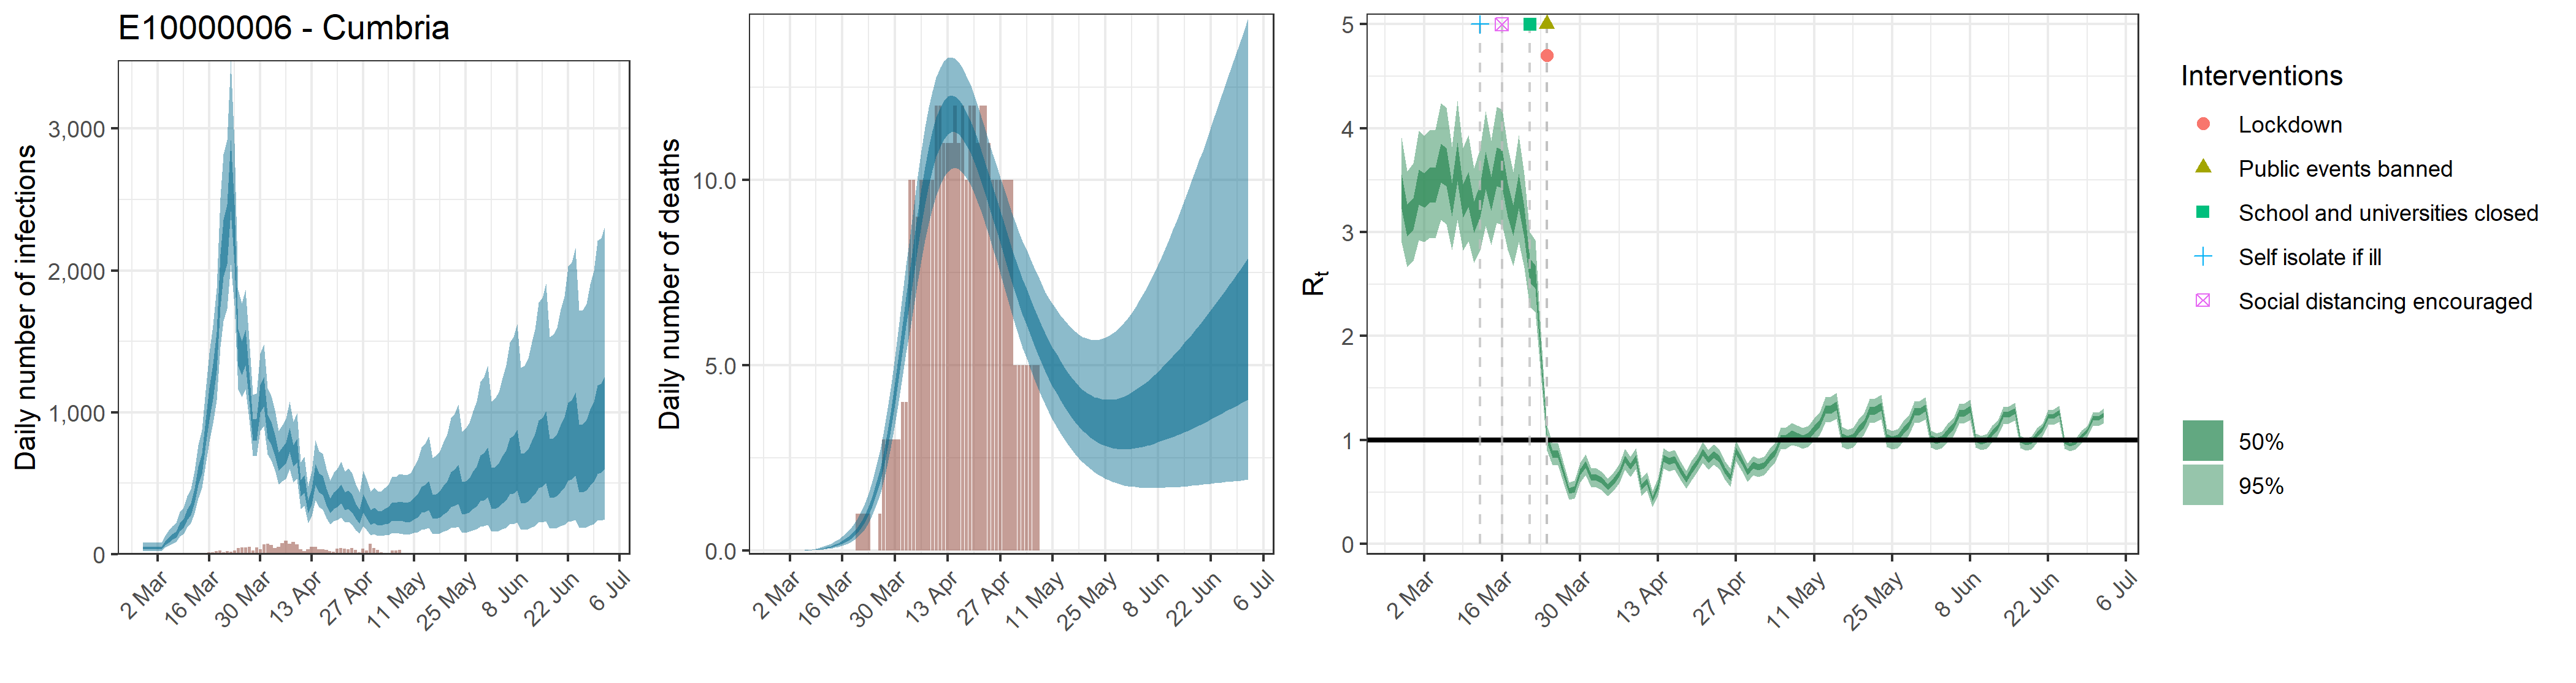

Data behind this chart, as committed beside it:
, date, country, reported_cases, predicted_cases, cases_min, cases_max, cases_min2, cases_max2, reported_deaths, estimated_deaths, deaths_min, deaths_max, deaths_min2, deaths_max2, rt, rt_min, rt_max, rt_min2, rt_max2
1, 2020-02-27, E10000006 - Cumbria, 0, 44.7, 22.12, 82.31, 34.06, 52.61, 0, 4.47043799270019e-14, 2.21168474900113e-14, 8.2309269999321e-14, 3.40628611285963e-14, 5.26106983518684e-14, 3.404, 2.898, 3.911, 3.227, 3.557
2, 2020-02-28, E10000006 - Cumbria, 0, 44.7, 22.12, 82.31, 34.06, 52.61, 0, 1.36272237243881e-06, 6.86978126335772e-07, 2.52109559680356e-06, 1.05750767315365e-06, 1.60443473578585e-06, 3.118, 2.662, 3.585, 2.961, 3.265
3, 2020-02-29, E10000006 - Cumbria, 0, 44.7, 22.12, 82.31, 34.06, 52.61, 0, 1.40814645152011e-05, 7.09877397213631e-06, 2.60513211669701e-05, 1.09275792892544e-05, 1.65791589364538e-05, 3.186, 2.723, 3.662, 3.024, 3.325
4, 2020-03-01, E10000006 - Cumbria, 0, 44.7, 22.12, 82.31, 34.06, 52.61, 0, 9.13023989534005e-05, 4.60275344644967e-05, 0.0001689, 7.08530141012946e-05, 0.0001075, 3.445, 2.923, 3.972, 3.265, 3.602
5, 2020-03-02, E10000006 - Cumbria, 0, 44.7, 22.12, 82.31, 34.06, 52.61, 0, 0.0003679, 0.0001855, 0.0006807, 0.0002855, 0.0004332, 3.415, 2.906, 3.929, 3.237, 3.569
6, 2020-03-03, E10000006 - Cumbria, 2, 44.7, 22.12, 82.31, 34.06, 52.61, 0, 0.001054, 0.0005313, 0.00195, 0.0008178, 0.001241, 3.463, 2.948, 3.98, 3.283, 3.621
7, 2020-03-04, E10000006 - Cumbria, 0, 80.57, 46.7, 131.7, 65.47, 92.46, 0, 0.002471, 0.001246, 0.004572, 0.001918, 0.002909, 3.462, 2.941, 3.986, 3.281, 3.619
8, 2020-03-05, E10000006 - Cumbria, 2, 103.4, 60.45, 167.4, 84.24, 118.4, 0, 0.004897, 0.002469, 0.009059, 0.0038, 0.005765, 3.676, 3.121, 4.242, 3.48, 3.849
9, 2020-03-06, E10000006 - Cumbria, 0, 125.2, 74.39, 198.9, 103, 142.8, 0, 0.008652, 0.004364, 0.016, 0.006716, 0.01019, 3.635, 3.076, 4.201, 3.44, 3.806
10, 2020-03-07, E10000006 - Cumbria, 1, 142.5, 87.19, 222.2, 118.4, 162, 0, 0.01418, 0.007165, 0.02619, 0.01102, 0.0167, 3.324, 2.831, 3.822, 3.153, 3.472
11, 2020-03-08, E10000006 - Cumbria, 3, 196.9, 125.3, 299.1, 165.6, 221.7, 0, 0.02169, 0.011, 0.03992, 0.01687, 0.0255, 3.688, 3.118, 4.265, 3.49, 3.863
12, 2020-03-09, E10000006 - Cumbria, 1, 220.1, 143.6, 327.8, 186.3, 246.9, 0, 0.03165, 0.01614, 0.05793, 0.02469, 0.03717, 3.313, 2.821, 3.811, 3.141, 3.461
13, 2020-03-10, E10000006 - Cumbria, 0, 283, 189.3, 410.3, 242.1, 315.8, 0, 0.04465, 0.02301, 0.08125, 0.03497, 0.05234, 3.423, 2.914, 3.936, 3.245, 3.578
14, 2020-03-11, E10000006 - Cumbria, 3, 323.3, 221.4, 460.9, 278.4, 359.6, 0, 0.06099, 0.03181, 0.1102, 0.04798, 0.07136, 3.156, 2.705, 3.612, 2.997, 3.296
15, 2020-03-12, E10000006 - Cumbria, 6, 418.5, 291.3, 587.8, 362.3, 464.8, 0, 0.08162, 0.04316, 0.146, 0.06462, 0.09522, 3.314, 2.822, 3.805, 3.145, 3.46
16, 2020-03-13, E10000006 - Cumbria, 7, 558.6, 395.4, 771.9, 487.8, 618.6, 0, 0.1074, 0.05784, 0.189, 0.08568, 0.1249, 3.606, 3.058, 4.161, 3.413, 3.776
17, 2020-03-14, E10000006 - Cumbria, 6, 645.7, 466.7, 878, 567.3, 711.7, 0, 0.1391, 0.07645, 0.2417, 0.1121, 0.1611, 3.378, 2.877, 3.882, 3.204, 3.534
18, 2020-03-15, E10000006 - Cumbria, 1, 864.1, 632.3, 1154, 764.8, 949.2, 0, 0.1783, 0.1006, 0.3049, 0.1449, 0.2057, 3.641, 3.089, 4.202, 3.446, 3.815
19, 2020-03-16, E10000006 - Cumbria, 12, 1068, 792.8, 1420, 949, 1170, 0, 0.2268, 0.1315, 0.3782, 0.186, 0.26, 3.616, 3.069, 4.178, 3.424, 3.789
20, 2020-03-17, E10000006 - Cumbria, 12, 1226, 923.3, 1615, 1096, 1340, 0, 0.2864, 0.17, 0.4679, 0.2375, 0.3264, 3.317, 2.831, 3.821, 3.15, 3.471
21, 2020-03-18, E10000006 - Cumbria, 23, 1438, 1085, 1875, 1292, 1567, 0, 0.3599, 0.2183, 0.5777, 0.3016, 0.4093, 3.115, 2.677, 3.577, 2.967, 3.258
22, 2020-03-19, E10000006 - Cumbria, 26, 1939, 1462, 2514, 1744, 2115, 0, 0.4506, 0.2797, 0.7062, 0.3817, 0.5093, 3.399, 2.904, 3.93, 3.229, 3.563
23, 2020-03-20, E10000006 - Cumbria, 12, 2168, 1642, 2819, 1955, 2358, 1, 0.5628, 0.3588, 0.8627, 0.4824, 0.632, 3.094, 2.66, 3.557, 2.948, 3.235
24, 2020-03-21, E10000006 - Cumbria, 23, 2265, 1729, 2922, 2046, 2466, 1, 0.7013, 0.4602, 1.053, 0.6072, 0.7816, 2.632, 2.287, 2.997, 2.516, 2.746
25, 2020-03-22, E10000006 - Cumbria, 16, 2683, 2043, 3481, 2417, 2920, 1, 0.8728, 0.5879, 1.276, 0.7627, 0.9638, 2.571, 2.235, 2.924, 2.459, 2.68
26, 2020-03-23, E10000006 - Cumbria, 27, 2271, 1755, 2899, 2057, 2466, 1, 1.084, 0.7504, 1.538, 0.9551, 1.189, 1.83, 1.624, 2.042, 1.763, 1.895
27, 2020-03-24, E10000006 - Cumbria, 45, 1468, 1166, 1866, 1330, 1586, 0, 1.343, 0.9557, 1.866, 1.195, 1.463, 1.018, 0.898, 1.138, 0.978, 1.058
28, 2020-03-25, E10000006 - Cumbria, 46, 1392, 1109, 1771, 1264, 1500, 0, 1.659, 1.216, 2.257, 1.488, 1.798, 0.8664, 0.7573, 0.9706, 0.8307, 0.9037
29, 2020-03-26, E10000006 - Cumbria, 50, 1469, 1165, 1864, 1333, 1584, 1, 2.039, 1.529, 2.715, 1.848, 2.205, 0.8629, 0.7559, 0.9693, 0.8265, 0.8985
30, 2020-03-27, E10000006 - Cumbria, 54, 1192, 949.9, 1519, 1081, 1287, 3, 2.49, 1.902, 3.241, 2.274, 2.68, 0.6869, 0.588, 0.7788, 0.6558, 0.7199
31, 2020-03-28, E10000006 - Cumbria, 28, 880.9, 694.9, 1126, 800.2, 951.9, 3, 3.014, 2.353, 3.834, 2.768, 3.227, 0.5101, 0.4258, 0.5899, 0.4829, 0.5385
32, 2020-03-29, E10000006 - Cumbria, 49, 882.5, 693.6, 1134, 801.4, 954.8, 3, 3.608, 2.864, 4.495, 3.337, 3.848, 0.5254, 0.4379, 0.607, 0.4956, 0.5548
33, 2020-03-30, E10000006 - Cumbria, 34, 1104, 868.5, 1416, 1000, 1196, 3, 4.263, 3.419, 5.229, 3.963, 4.538, 0.6903, 0.593, 0.783, 0.6598, 0.7231
34, 2020-03-31, E10000006 - Cumbria, 68, 1152, 905.3, 1481, 1041, 1249, 3, 4.969, 4.021, 6.018, 4.635, 5.288, 0.7651, 0.6643, 0.8625, 0.7323, 0.799
35, 2020-04-01, E10000006 - Cumbria, 74, 908.4, 705, 1174, 818.8, 985.6, 4, 5.708, 4.675, 6.866, 5.332, 6.057, 0.6402, 0.5444, 0.7282, 0.6103, 0.6716
36, 2020-04-02, E10000006 - Cumbria, 67, 859.1, 662.6, 1116, 774.4, 934.2, 4, 6.461, 5.327, 7.696, 6.057, 6.846, 0.639, 0.5436, 0.7269, 0.609, 0.67
37, 2020-04-03, E10000006 - Cumbria, 43, 774.9, 590.8, 1015, 695.5, 845.5, 10, 7.214, 5.987, 8.534, 6.778, 7.642, 0.6085, 0.515, 0.6939, 0.579, 0.6393
38, 2020-04-04, E10000006 - Cumbria, 52, 658.5, 494.4, 870.2, 589, 719.8, 10, 7.943, 6.623, 9.339, 7.474, 8.395, 0.5471, 0.4609, 0.6291, 0.5187, 0.5763
39, 2020-04-05, E10000006 - Cumbria, 79, 686.4, 513.9, 910.1, 613.7, 752.4, 9, 8.634, 7.256, 10.09, 8.146, 9.109, 0.6058, 0.5135, 0.6933, 0.5747, 0.6368
40, 2020-04-06, E10000006 - Cumbria, 97, 719.7, 533.7, 954.2, 639.4, 788.1, 10, 9.277, 7.833, 10.79, 8.767, 9.763, 0.6779, 0.5849, 0.7686, 0.6487, 0.7098
41, 2020-04-07, E10000006 - Cumbria, 72, 813.2, 601.9, 1078, 720.9, 891.5, 10, 9.856, 8.37, 11.42, 9.336, 10.35, 0.8174, 0.7182, 0.9156, 0.7844, 0.8511
42, 2020-04-08, E10000006 - Cumbria, 87, 698.4, 507.7, 933.5, 616.9, 770.2, 10, 10.37, 8.82, 11.95, 9.831, 10.88, 0.7441, 0.6461, 0.8377, 0.7127, 0.7771
43, 2020-04-09, E10000006 - Cumbria, 69, 735.3, 531.8, 993.1, 647.1, 813, 10, 10.8, 9.217, 12.39, 10.26, 11.33, 0.8219, 0.722, 0.9209, 0.788, 0.8553
44, 2020-04-10, E10000006 - Cumbria, 34, 470.2, 319, 647.4, 409, 525, 12, 11.16, 9.571, 12.76, 10.62, 11.68, 0.5473, 0.459, 0.63, 0.5194, 0.5765
45, 2020-04-11, E10000006 - Cumbria, 24, 498.7, 342.3, 688.4, 432.3, 556.3, 12, 11.43, 9.865, 13.03, 10.89, 11.94, 0.6044, 0.515, 0.689, 0.5752, 0.6329
46, 2020-04-12, E10000006 - Cumbria, 33, 339.8, 222.5, 482.2, 292.2, 381.2, 11, 11.63, 10.08, 13.21, 11.09, 12.14, 0.4325, 0.3537, 0.509, 0.4071, 0.4579
47, 2020-04-13, E10000006 - Cumbria, 52, 410.6, 267.4, 582.9, 351.4, 461.2, 11, 11.75, 10.22, 13.29, 11.23, 12.25, 0.5545, 0.4668, 0.6351, 0.5275, 0.5833
48, 2020-04-14, E10000006 - Cumbria, 52, 569.4, 383, 803.7, 489.8, 636.2, 11, 11.8, 10.3, 13.32, 11.29, 12.29, 0.8268, 0.729, 0.923, 0.7943, 0.8596
49, 2020-04-15, E10000006 - Cumbria, 36, 509.6, 334, 725.5, 436, 571, 12, 11.78, 10.33, 13.27, 11.29, 12.26, 0.7933, 0.6949, 0.888, 0.7614, 0.8267
50, 2020-04-16, E10000006 - Cumbria, 37, 492.2, 317.6, 710.5, 418.8, 552.6, 11, 11.7, 10.3, 13.18, 11.23, 12.16, 0.8104, 0.7134, 0.9058, 0.7776, 0.8434
51, 2020-04-17, E10000006 - Cumbria, 31, 410.6, 255.9, 602.7, 345.4, 463.4, 12, 11.57, 10.2, 13.03, 11.11, 12.03, 0.7063, 0.613, 0.794, 0.676, 0.7388
52, 2020-04-18, E10000006 - Cumbria, 22, 347.4, 213.5, 520.6, 290.5, 394.6, 10, 11.4, 10.06, 12.82, 10.94, 11.84, 0.6206, 0.5321, 0.7051, 0.5919, 0.649
53, 2020-04-19, E10000006 - Cumbria, 18, 383.8, 235.7, 577.4, 321, 437.2, 12, 11.18, 9.887, 12.58, 10.74, 11.61, 0.7144, 0.6168, 0.8049, 0.6818, 0.7454
54, 2020-04-20, E10000006 - Cumbria, 38, 402.8, 244.2, 606.8, 335.6, 457.9, 12, 10.94, 9.654, 12.3, 10.49, 11.36, 0.7851, 0.6905, 0.8753, 0.7542, 0.8174
55, 2020-04-21, E10000006 - Cumbria, 43, 432, 261.1, 652.7, 358.4, 492.1, 11, 10.67, 9.389, 12, 10.23, 11.09, 0.8812, 0.7819, 0.9797, 0.8488, 0.9142
56, 2020-04-22, E10000006 - Cumbria, 38, 382.1, 224, 585.1, 313.8, 437.5, 12, 10.37, 9.132, 11.69, 9.94, 10.79, 0.8096, 0.7145, 0.9022, 0.7786, 0.8419
57, 2020-04-23, E10000006 - Cumbria, 35, 392.5, 228.2, 605.1, 321.7, 450, 12, 10.06, 8.82, 11.38, 9.636, 10.47, 0.8582, 0.7609, 0.9553, 0.8257, 0.8911
58, 2020-04-24, E10000006 - Cumbria, 42, 363.9, 207.1, 570.9, 296.2, 419.5, 11, 9.731, 8.522, 11.03, 9.309, 10.16, 0.8173, 0.7199, 0.913, 0.7839, 0.8499
59, 2020-04-25, E10000006 - Cumbria, 30, 308.9, 170.8, 492, 249.4, 357.2, 10, 9.396, 8.175, 10.71, 8.975, 9.826, 0.7108, 0.6209, 0.7965, 0.6812, 0.74
60, 2020-04-26, E10000006 - Cumbria, 14, 271.9, 147.7, 437.4, 217.2, 315.7, 10, 9.056, 7.829, 10.37, 8.624, 9.484, 0.6421, 0.5502, 0.7254, 0.6121, 0.6711
... 67 more rows
